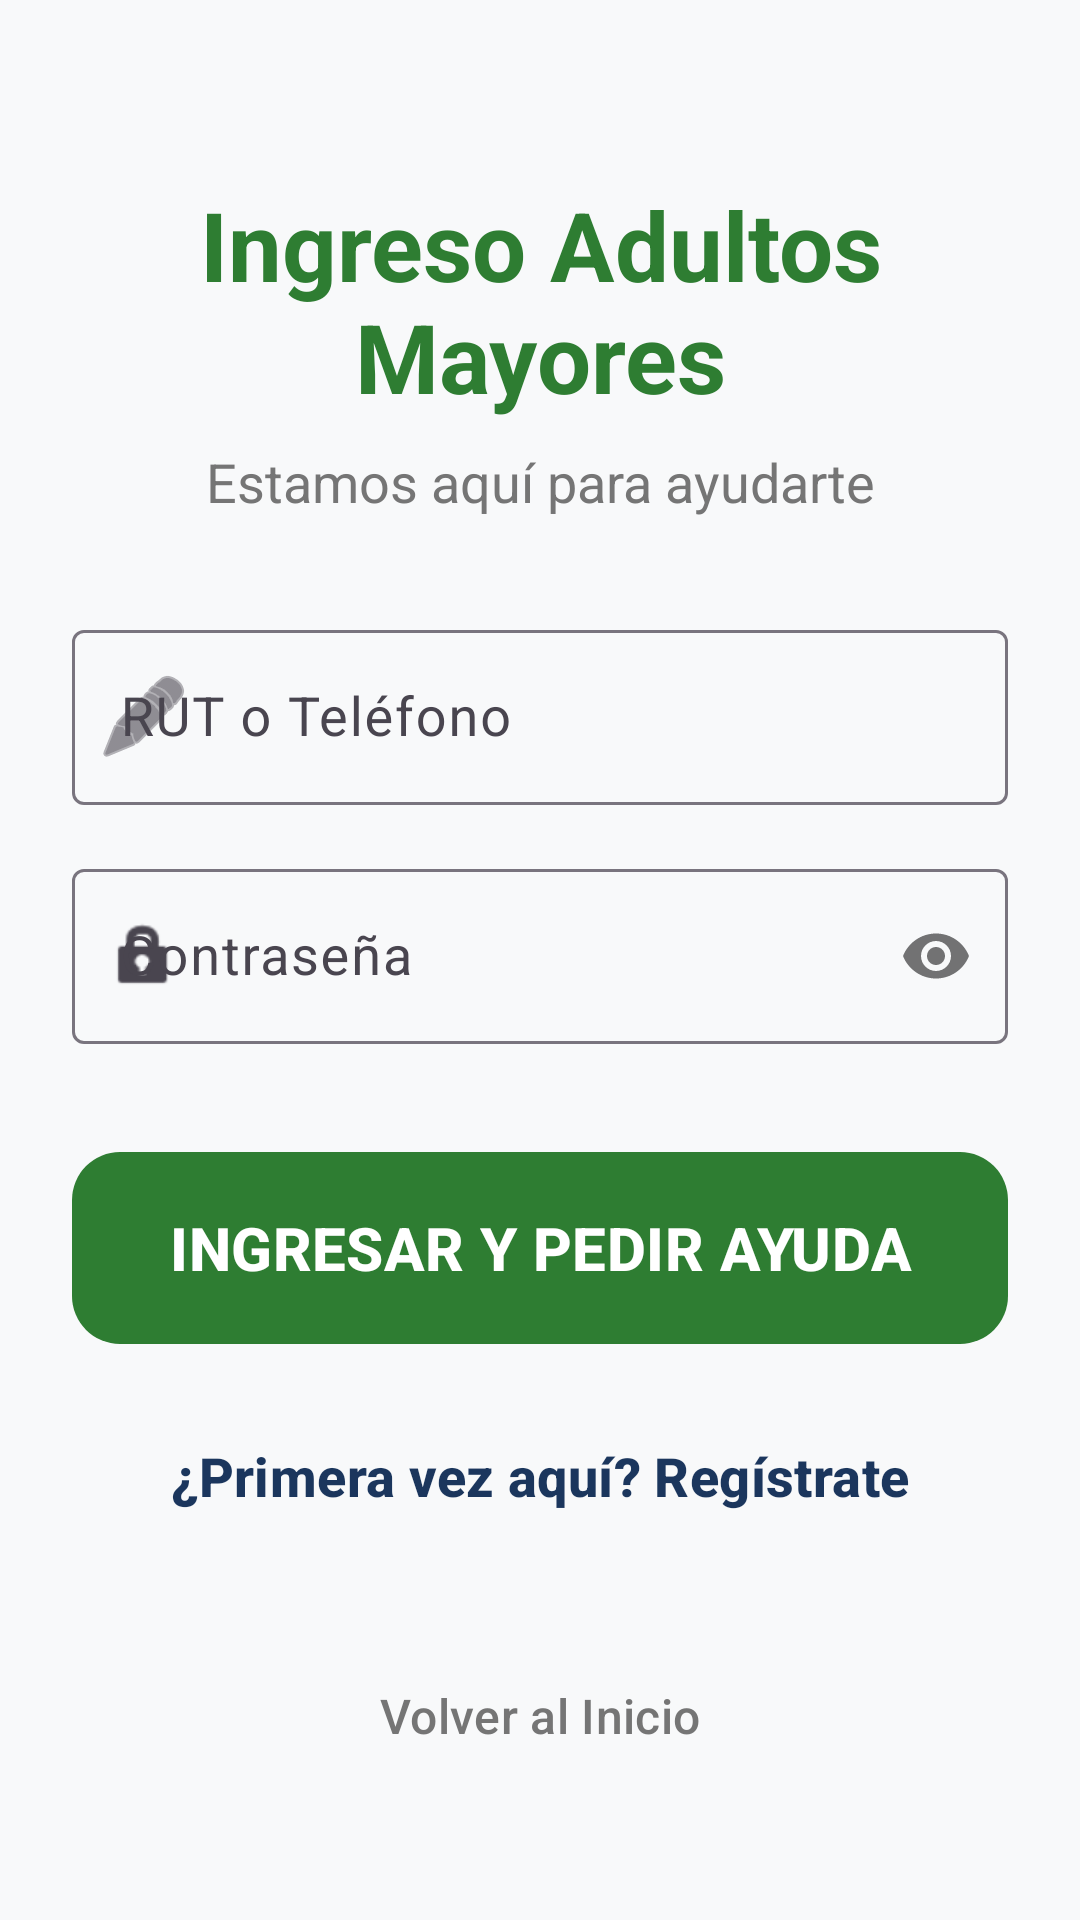

This screen was rendered from an Android layout file. Write that file and the resources it references.
<!-- AndroidManifest.xml: application theme Theme.Voluntarios -->
<!-- res/layout/activity_login_adulto_mayor.xml -->
<?xml version="1.0" encoding="utf-8"?>
<androidx.constraintlayout.widget.ConstraintLayout xmlns:android="http://schemas.android.com/apk/res/android"
    xmlns:app="http://schemas.android.com/apk/res-auto"
    xmlns:tools="http://schemas.android.com/tools"
    android:layout_width="match_parent"
    android:layout_height="match_parent"
    android:background="@color/background_light"
    android:padding="24dp"
    tools:context=".vistas.adultomayor.LoginAdultoMayor">

    
    <TextView
        android:id="@+id/txtLoginAmTitulo"
        android:layout_width="wrap_content"
        android:layout_height="wrap_content"
        android:layout_marginTop="36dp"
        android:text="@string/login_am_titulo"
        android:textColor="@color/secondary_green"
        android:textSize="32sp"
        android:textStyle="bold"
        android:textAlignment="center"
        app:layout_constraintLeft_toLeftOf="parent"
        app:layout_constraintRight_toRightOf="parent"
        app:layout_constraintTop_toTopOf="parent" />

    <TextView
        android:id="@+id/txtLoginAmSubtitulo"
        android:layout_width="wrap_content"
        android:layout_height="wrap_content"
        android:layout_marginTop="8dp"
        android:text="@string/login_am_subtitulo"
        android:textColor="@color/text_secondary"
        android:textSize="18sp"
        android:textAlignment="center"
        app:layout_constraintLeft_toLeftOf="parent"
        app:layout_constraintRight_toRightOf="parent"
        app:layout_constraintTop_toBottomOf="@id/txtLoginAmTitulo" />

    
    <com.google.android.material.textfield.TextInputLayout
        android:id="@+id/tilLoginAmRut"
        style="@style/Widget.Material3.TextInputLayout.OutlinedBox"
        android:layout_width="0dp"
        android:layout_height="wrap_content"
        android:layout_marginTop="32dp"
        android:hint="@string/login_am_hint_rut"
        app:layout_constraintLeft_toLeftOf="parent"
        app:layout_constraintRight_toRightOf="parent"
        app:layout_constraintTop_toBottomOf="@id/txtLoginAmSubtitulo"
        app:startIconDrawable="@android:drawable/ic_menu_edit">

        <com.google.android.material.textfield.TextInputEditText
            android:id="@+id/edtLoginAmRut"
            android:layout_width="match_parent"
            android:layout_height="wrap_content"
            android:textSize="18sp"
            android:inputType="text" />
    </com.google.android.material.textfield.TextInputLayout>

    <com.google.android.material.textfield.TextInputLayout
        android:id="@+id/tilLoginAmPassword"
        style="@style/Widget.Material3.TextInputLayout.OutlinedBox"
        android:layout_width="0dp"
        android:layout_height="wrap_content"
        android:layout_marginTop="16dp"
        android:hint="@string/login_am_hint_password"
        app:layout_constraintLeft_toLeftOf="parent"
        app:layout_constraintRight_toRightOf="parent"
        app:layout_constraintTop_toBottomOf="@id/tilLoginAmRut"
        app:passwordToggleEnabled="true"
        app:startIconDrawable="@android:drawable/ic_lock_idle_lock">

        <com.google.android.material.textfield.TextInputEditText
            android:id="@+id/edtLoginAmPassword"
            android:layout_width="match_parent"
            android:layout_height="wrap_content"
            android:textSize="18sp"
            android:inputType="textPassword" />
    </com.google.android.material.textfield.TextInputLayout>

    
    <com.google.android.material.button.MaterialButton
        android:id="@+id/btnLoginAmIngresar"
        android:layout_width="0dp"
        android:layout_height="72dp"
        android:layout_marginTop="32dp"
        android:text="@string/login_am_btn_ingresar"
        android:textSize="20sp"
        android:textStyle="bold"
        app:backgroundTint="@color/secondary_green"
        app:cornerRadius="16dp"
        app:layout_constraintLeft_toLeftOf="parent"
        app:layout_constraintRight_toRightOf="parent"
        app:layout_constraintTop_toBottomOf="@id/tilLoginAmPassword" />

    <com.google.android.material.button.MaterialButton
        android:id="@+id/txtIrARegistroAm"
        style="@style/Widget.Material3.Button.TextButton"
        android:layout_width="wrap_content"
        android:layout_height="wrap_content"
        android:layout_marginTop="16dp"
        android:text="@string/login_am_btn_registro"
        android:textColor="@color/primary_blue"
        android:textSize="18sp"
        android:textStyle="bold"
        app:layout_constraintLeft_toLeftOf="parent"
        app:layout_constraintRight_toRightOf="parent"
        app:layout_constraintTop_toBottomOf="@id/btnLoginAmIngresar" />

    <com.google.android.material.button.MaterialButton
        android:id="@+id/txtVolverAlMainAm"
        style="@style/Widget.Material3.Button.TextButton"
        android:layout_width="wrap_content"
        android:layout_height="wrap_content"
        android:layout_marginTop="32dp"
        android:text="@string/login_btn_volver"
        android:textColor="@color/text_secondary"
        android:textSize="16sp"
        app:layout_constraintLeft_toLeftOf="parent"
        app:layout_constraintRight_toRightOf="parent"
        app:layout_constraintTop_toBottomOf="@id/txtIrARegistroAm" />

</androidx.constraintlayout.widget.ConstraintLayout>
<!-- resources referenced by this layout -->
<resources>
  <color name="background_light">#F8F9FA</color>
  <color name="primary_blue">#1B365D</color>
  <color name="secondary_green">#2E7D32</color>
  <color name="text_secondary">#757575</color>
  <string name="login_am_btn_ingresar">INGRESAR Y PEDIR AYUDA</string>
  <string name="login_am_btn_registro">¿Primera vez aquí? Regístrate</string>
  <string name="login_am_hint_password">Contraseña</string>
  <string name="login_am_hint_rut">RUT o Teléfono</string>
  <string name="login_am_subtitulo">Estamos aquí para ayudarte</string>
  <string name="login_am_titulo">Ingreso Adultos Mayores</string>
  <string name="login_btn_volver">Volver al Inicio</string>
  <style name="Theme.Voluntarios" parent="Base.Theme.Voluntarios" />
  <style name="Base.Theme.Voluntarios" parent="Theme.Material3.DayNight.NoActionBar">
          
          
      </style>
</resources>
